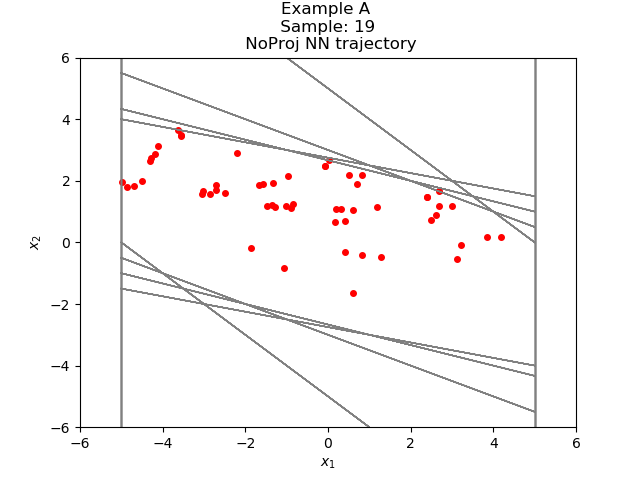

Values plotted in this chart, from the file beside it:
8.247900046460179269e-01, 2.175753308253363549e+00
3.000543355941772461e+00, 1.178282380104064941e+00
4.178825736045837402e+00, 1.791815757751464844e-01
